Run: headless pygame with SDL's dummy video driver; simulated clock (each Clock.tick advances the game by its frame time, no real sleeping); random seed 0; keys injected as events and as key.get_pressed() state; no mouse input.
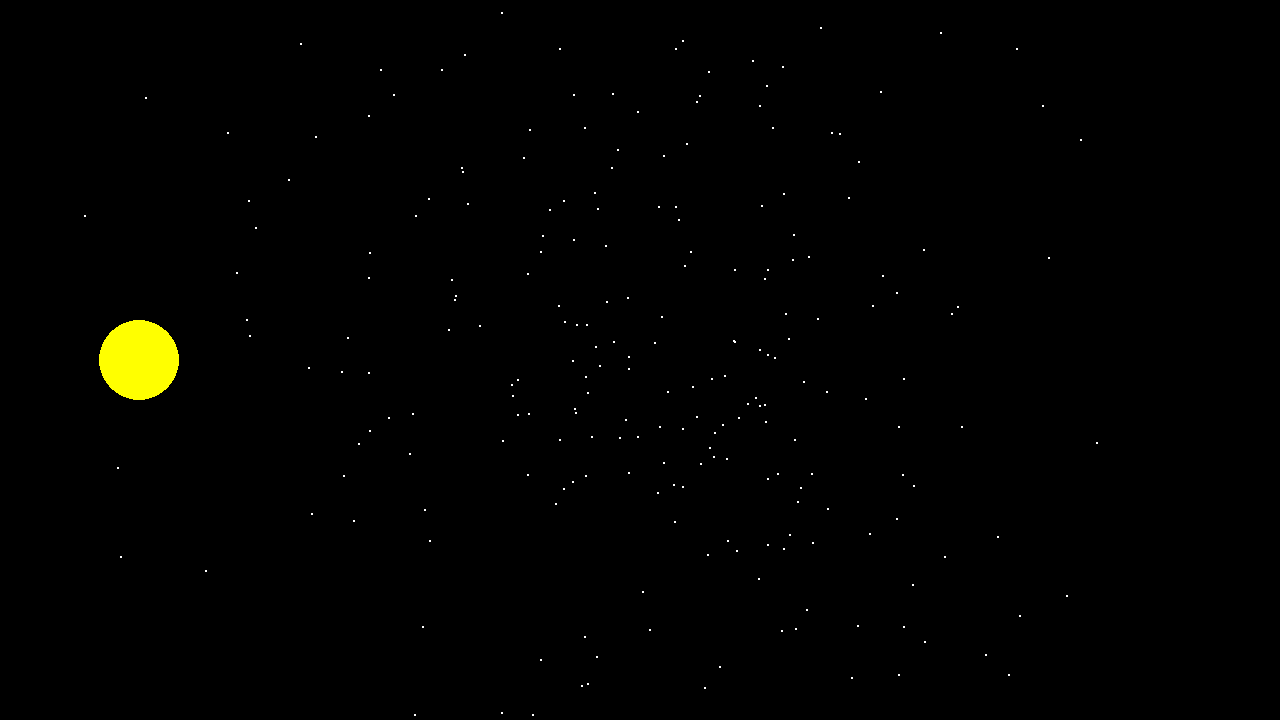
Frame 1 of 4 · flips 1–60 · no input
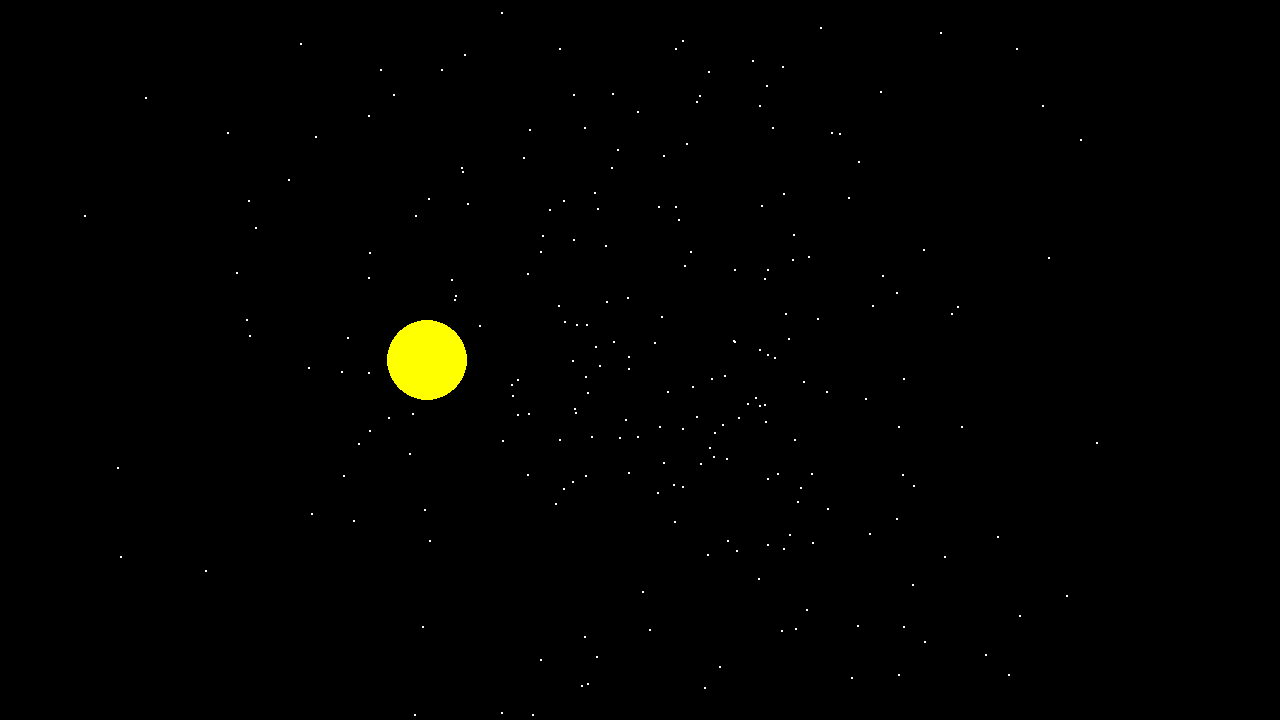
Frame 2 of 4 · flips 61–180 · tapped SPACE, RETURN · held RIGHT (→), D
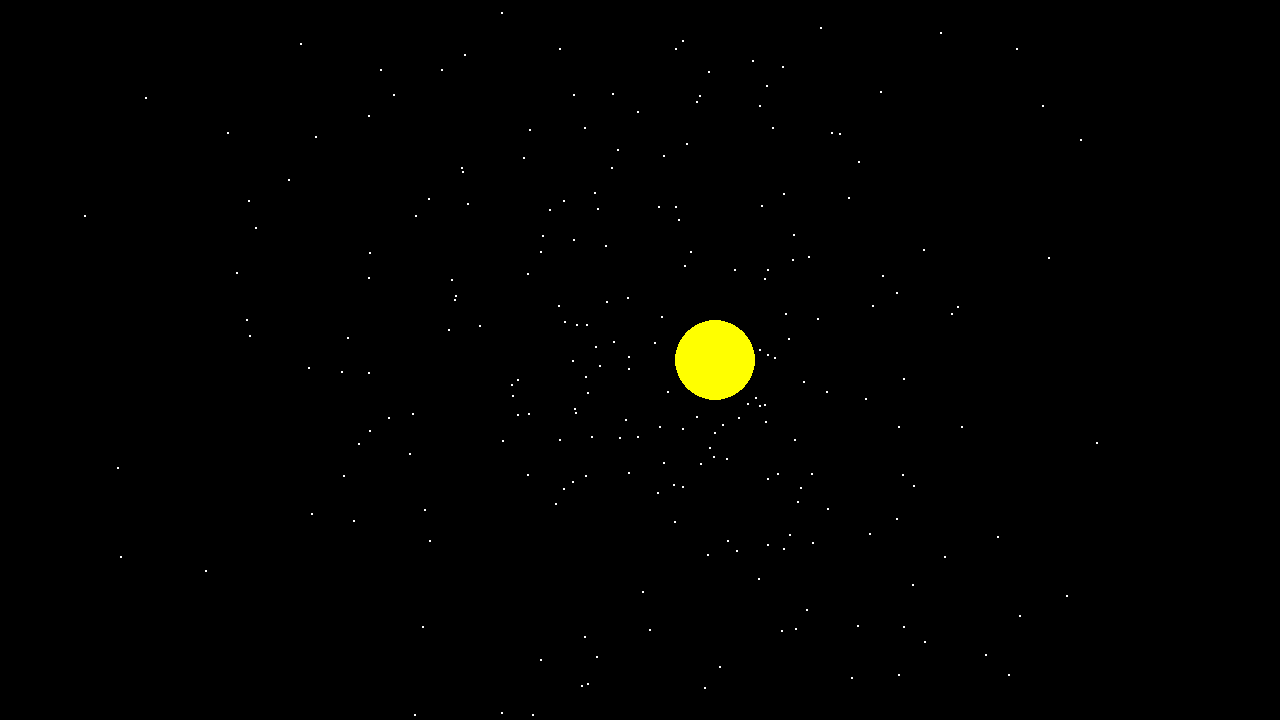
Frame 3 of 4 · flips 181–300 · held DOWN (↓), S
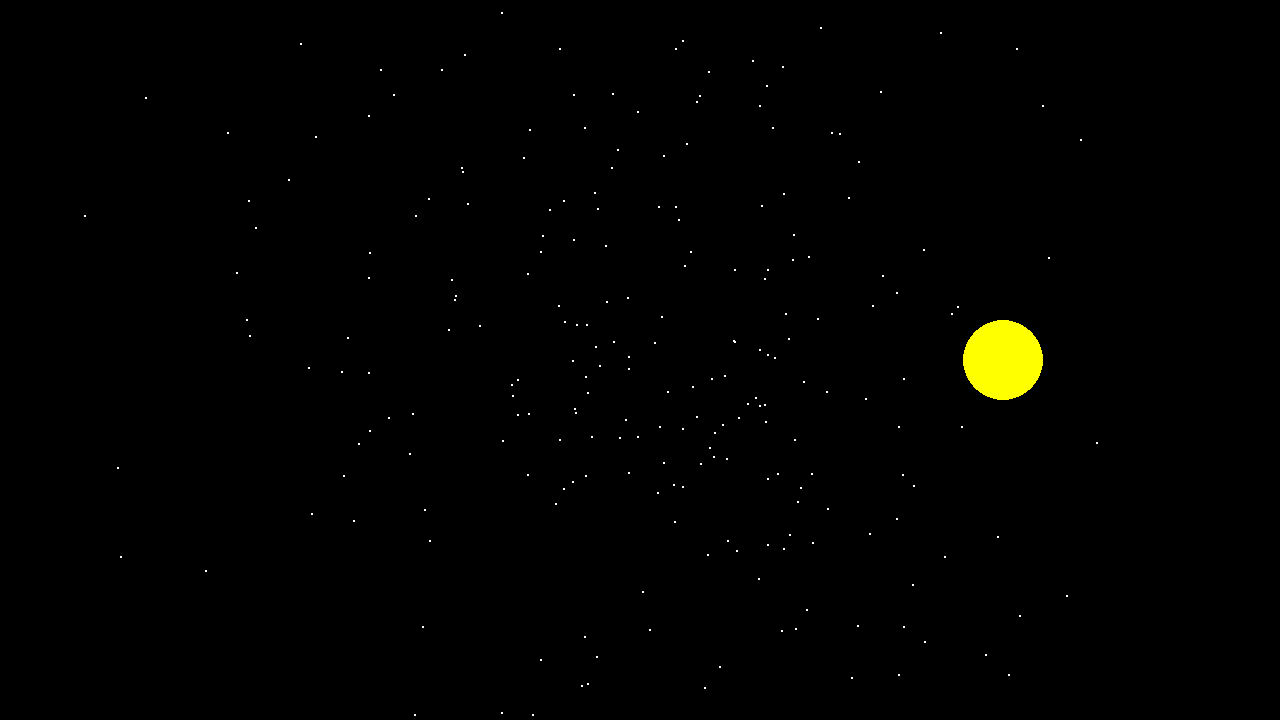
Frame 4 of 4 · flips 301–420 · held LEFT (←), A, UP (↑), W

The pygame program that drew these frames:

import pygame
import random

def backgroundStars():
    allStar = []
    for i in range(250):
        pos1 = random.normalvariate(screen.get_width() / 2, screen.get_width() / 6)
        pos2 = random.normalvariate(screen.get_height() / 2, screen.get_width() / 6)
        starPos = pygame.Vector2(pos1, pos2)
        allStar.append(starPos)
    return allStar

# pygame setup
pygame.init()
screen = pygame.display.set_mode((1280, 720))
clock = pygame.time.Clock()
running = True
dt = 0

wind_position = pygame.Vector2(0, screen.get_height() / 2)

starPos = backgroundStars()

while running:
    # poll for events
    # pygame.QUIT event means the user clicked X to close your window
    for event in pygame.event.get():
        if event.type == pygame.QUIT:
            running = False

    # fill the screen with a color to wipe away anything from last frame

    screen.fill("black")
    for star in starPos:
        pygame.draw.circle(screen, "white", star, 1)


    pygame.draw.circle(screen, "yellow", wind_position, 40)

    # keys = pygame.key.get_pressed()
    # if keys[pygame.K_w]:
    #     wind_position.y -= 300 * dt
    # if keys[pygame.K_s]:
    #     wind_position.y += 300 * dt
    # if keys[pygame.K_a]:
    #     wind_position.x -= 300 * dt
    # if keys[pygame.K_d]:
    wind_position.x += 150 * dt

    if(wind_position.x > screen.get_width()):
        wind_position.x = 0
    # flip() the display to put your work on screen
    pygame.display.flip()

    # limits FPS to 60
    # dt is delta time in seconds since last frame, used for framerate-
    # independent physics.
    dt = clock.tick(60) / 1000

pygame.quit()
